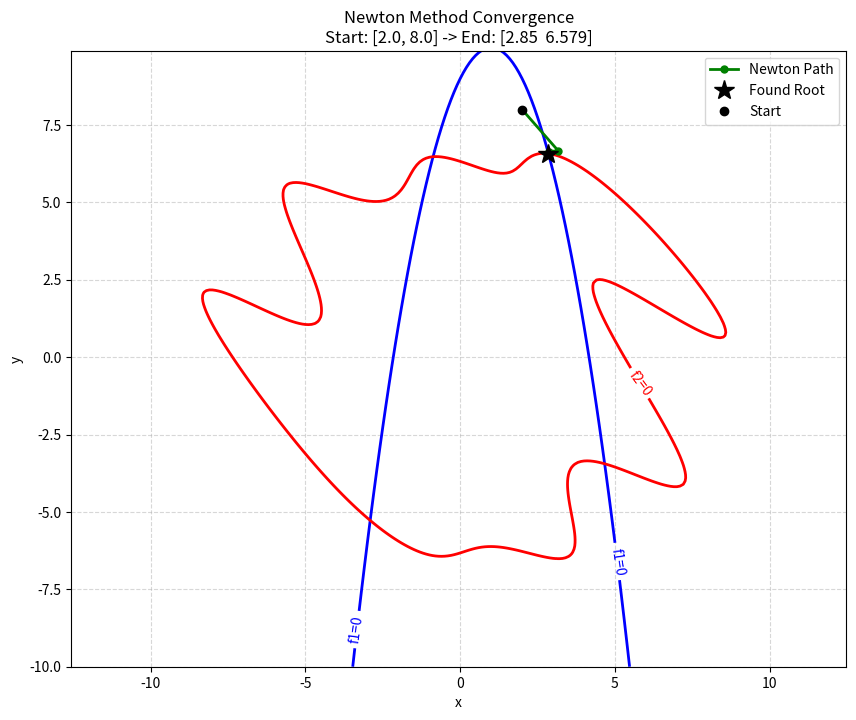
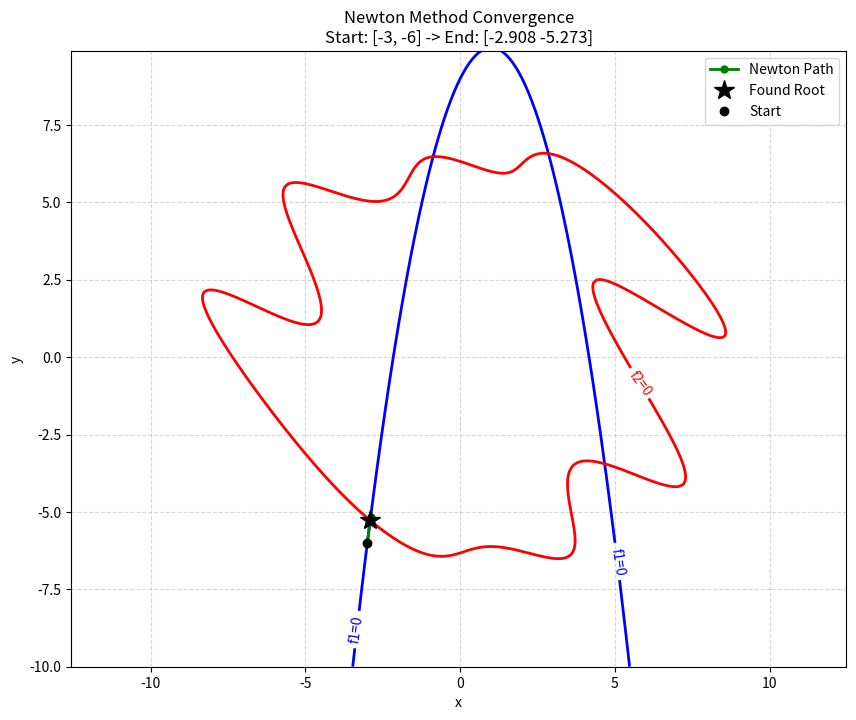
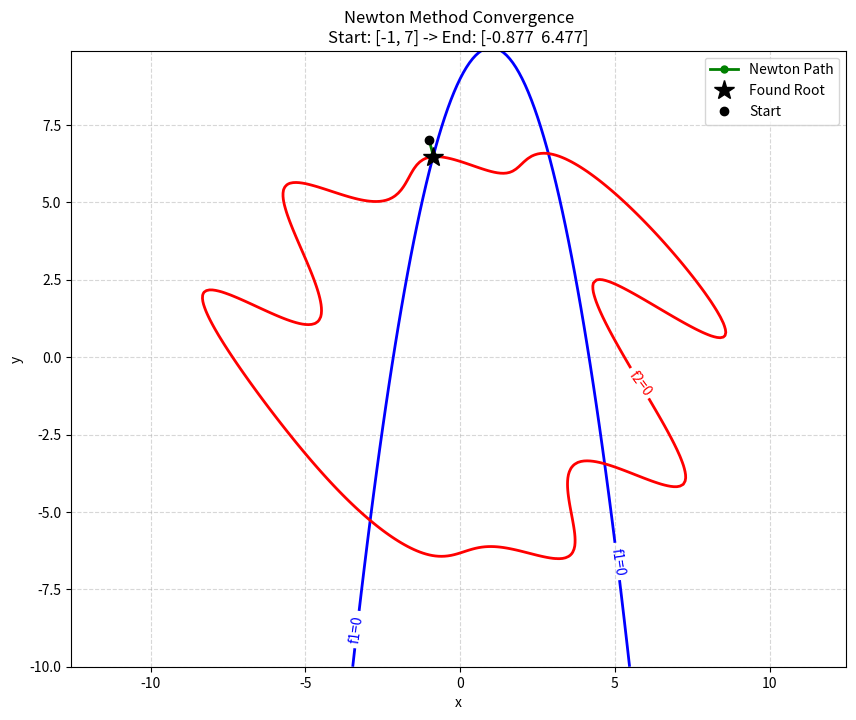
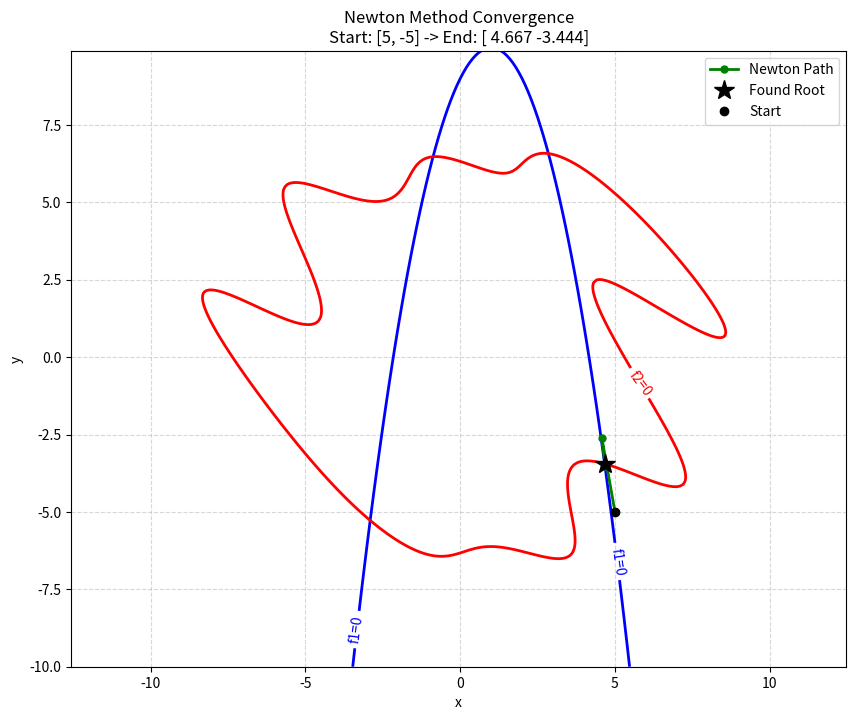

Recreate these plots in Python, in order.
import matplotlib.pyplot as plt
import numpy as np

def F(vars):
    x, y = vars
    f1 = (x - 1) ** 2 + y - 10
    f2 = x**2 + y**2 + 4 * x * np.cos(x + y) - 40
    return np.array([f1, f2])


def J(vars):
    x, y = vars

    df1_dx = 2 * (x - 1)
    df1_dy = 1.0

    df2_dx = 2 * x + 4 * np.cos(x + y) - 4 * x * np.sin(x + y)

    df2_dy = 2 * y - 4 * x * np.sin(x + y)

    return np.array([[df1_dx, df1_dy], [df2_dx, df2_dy]])


def newton_system(initial_guess, tolerance=1e-6, max_iter=100):
    x_current = np.array(initial_guess, dtype=float)
    path = [x_current.copy()] 

    for i in range(max_iter):
        F_val = F(x_current)
        J_val = J(x_current)

        if np.linalg.norm(F_val) < tolerance:
            print(f"Converged in {i} iterations.")
            return x_current, np.array(path)

        delta = np.linalg.solve(J_val, -F_val)
        x_current = x_current + delta
        path.append(x_current.copy())

    print("Did not converge.")
    return x_current, np.array(path)


initial_guess = [[2.0, 8.0], [-3, -6], [-1, 7], [5, -5]]

for guess in initial_guess:
    root, path = newton_system(guess)

    print(f"Root found at: x={root[0]:.4f}, y={root[1]:.4f}")
    print(f"Function values at root: {F(root)}")

    x_grid = np.arange(-10, 10, 0.1)
    y_grid = np.arange(-10, 10, 0.1)
    X, Y = np.meshgrid(x_grid, y_grid)

    Z1 = (X - 1) ** 2 + Y - 10
    Z2 = X**2 + Y**2 + 4 * X * np.cos(X + Y) - 40

    plt.figure(figsize=(10, 8))

    c1 = plt.contour(X, Y, Z1, levels=[0], colors="blue", linewidths=2)
    c2 = plt.contour(X, Y, Z2, levels=[0], colors="red", linewidths=2)
    plt.clabel(c1, fmt="f1=0", inline=True)
    plt.clabel(c2, fmt="f2=0", inline=True)

    plt.plot(
        path[:, 0],
        path[:, 1],
        "-o",
        color="green",
        label="Newton Path",
        linewidth=2,
        markersize=5,
    )
    plt.plot(root[0], root[1], "k*", markersize=15, label="Found Root")
    plt.plot(guess[0], guess[1], "ko", label="Start")

    plt.xlabel("x")
    plt.ylabel("y")
    plt.title(f"Newton Method Convergence\nStart: {guess} -> End: {np.round(root, 3)}")
    plt.legend()
    plt.grid(True, linestyle="--", alpha=0.5)
    plt.axis("equal")
    plt.show()
